Run: headless pygame with SDL's dummy video driver; simulated clock (each Clock.tick advances the game by its frame time, no real sleeping); random seed 0; keys injected as events and as key.get_pressed() state; mouse plan: one left click at the window centre at the start of phase 2, then a move to the lower-right quarter at the start of phase 3.
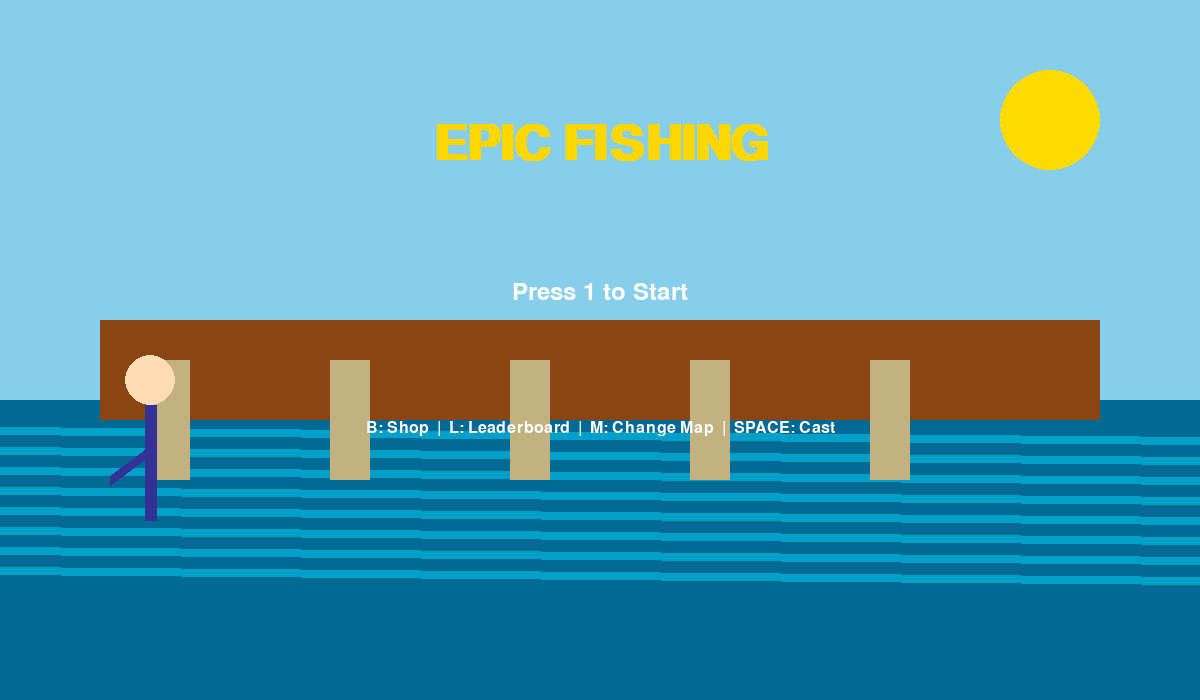
Frame 1 of 4 · flips 1–60 · no input
Frame 2 of 4 · flips 61–180 · clicked the window centre · tapped SPACE, RETURN · held RIGHT (→), D · screen unchanged from frame 1, image omitted
Frame 3 of 4 · flips 181–300 · moved the mouse to the lower-right quarter · held DOWN (↓), S · screen unchanged from frame 2, image omitted
Frame 4 of 4 · flips 301–420 · held LEFT (←), A, UP (↑), W · screen unchanged from frame 3, image omitted

The pygame program that drew these frames:

import pygame
import random
import sys
from datetime import datetime

# Initialize Pygame
pygame.init()

# Constants
WIDTH, HEIGHT = 1200, 700
FPS = 60
screen = pygame.display.set_mode((WIDTH, HEIGHT))
pygame.display.set_caption("Epic Fishing Adventure")
clock = pygame.time.Clock()
font = pygame.font.SysFont("Arial", 36)
small_font = pygame.font.SysFont("Arial", 24)
title_font = pygame.font.SysFont("Arial", 72, bold=True)

# Colors
SKY_BLUE = (135, 206, 235)
WATER_BLUE = (0, 105, 148)
DEEP_BLUE = (0, 50, 100)
SAND = (194, 178, 128)
WHITE = (255, 255, 255)
BLACK = (0, 0, 0)
GOLD = (255, 215, 0)
GREEN = (0, 255, 0)
RED = (255, 0, 0)

# Player stats
class Player:
    def __init__(self):
        self.money = 500
        self.rod_level = 1
        self.reel_level = 1
        self.line_level = 1
        self.best_catch = 0
        self.catches = []

    def get_rod_power(self):
        return 10 + self.rod_level * 8

    def get_reel_speed(self):
        return 2 + self.reel_level * 1.5

    def get_line_strength(self):
        return 15 + self.line_level * 12

player = Player()

# Fish data
fish_types = [
    {"name": "Bluegill", "rarity": "Common", "min_weight": 0.5, "max_weight": 2, "value": 20, "color": (100, 180, 100)},
    {"name": "Bass", "rarity": "Common", "min_weight": 2, "max_weight": 8, "value": 50, "color": (50, 100, 200)},
    {"name": "Trout", "rarity": "Uncommon", "min_weight": 3, "max_weight": 12, "value": 80, "color": (180, 200, 220)},
    {"name": "Salmon", "rarity": "Uncommon", "min_weight": 8, "max_weight": 25, "value": 150, "color": (220, 100, 50)},
    {"name": "Tuna", "rarity": "Rare", "min_weight": 20, "max_weight": 60, "value": 400, "color": (0, 120, 200)},
    {"name": "Marlin", "rarity": "Epic", "min_weight": 50, "max_weight": 150, "value": 1200, "color": (100, 50, 200)},
    {"name": "Shark", "rarity": "Legendary", "min_weight": 100, "max_weight": 400, "value": 5000, "color": (80, 80, 80)}
]

# Maps
maps = ["Pier", "Boat", "Ocean"]
current_map = 0

# Game states
MENU = "menu"
PLAYING = "playing"
FISHING = "fishing"
CATCH = "catch"
SHOP = "shop"
LEADERBOARD = "leaderboard"
game_state = MENU

# Fishing variables
line_length = 0
fish_on_line = None
fight_progress = 0
reeling = False
bite_timer = 0

# Animation
catch_animation_time = 0
caught_fish = None

def draw_background():
    pygame.draw.rect(screen, SKY_BLUE, (0, 0, WIDTH, HEIGHT//2 + 50))
    pygame.draw.circle(screen, (255, 220, 0), (WIDTH - 150, 120), 50)
    
    water_y = HEIGHT//2 + 50
    pygame.draw.rect(screen, WATER_BLUE, (0, water_y, WIDTH, HEIGHT - water_y))
    
    for i in range(8):
        wave_y = water_y + 30 + i*20
        pygame.draw.line(screen, (0, 160, 200), (0, wave_y), (WIDTH, wave_y + 10), 8)
    
    if maps[current_map] == "Pier":
        pygame.draw.rect(screen, (139, 69, 19), (100, water_y - 80, WIDTH - 200, 100))
        for i in range(5):
            pygame.draw.rect(screen, SAND, (150 + i*180, water_y - 40, 40, 120))
    elif maps[current_map] == "Boat":
        pygame.draw.polygon(screen, (200, 100, 50), [(300, water_y-60), (900, water_y-60), (850, water_y+30), (350, water_y+30)])
        pygame.draw.rect(screen, (100, 50, 30), (500, water_y-120, 150, 80))
    else:
        pygame.draw.rect(screen, DEEP_BLUE, (0, water_y-100, WIDTH, 120))

def draw_player():
    player_x = 150
    pygame.draw.circle(screen, (255, 220, 180), (player_x, 380), 25)
    pygame.draw.line(screen, (50, 50, 150), (player_x, 405), (player_x, 520), 12)
    pygame.draw.line(screen, (50, 50, 150), (player_x, 450), (player_x-40, 480), 10)

def get_random_fish():
    weights = [0.4, 0.3, 0.15, 0.08, 0.04, 0.02, 0.01]
    return random.choices(fish_types, weights=weights)[0]

def start_fishing():
    global line_length, fish_on_line, bite_timer
    line_length = 0
    fish_on_line = None
    bite_timer = random.randint(60, 240)

def update_fishing():
    global line_length, fish_on_line, bite_timer, fight_progress, reeling
    
    if fish_on_line is None:
        line_length = min(line_length + 8, 550)
        bite_timer -= 1
        if bite_timer <= 0:
            fish_on_line = get_random_fish()
            fight_progress = 30 + random.randint(20, 80)
    
    if fish_on_line and reeling:
        reel_speed = player.get_reel_speed()
        fight_progress -= reel_speed
        line_length = max(0, line_length - reel_speed * 2)
        
        if fight_progress <= 0:
            return True
        elif random.random() < 0.015:
            if random.random() * 100 > player.get_line_strength():
                fish_on_line = None
                return False
    return False

def draw_fishing_line():
    start_x = 170
    start_y = 420
    end_x = start_x + 120 + line_length * 0.7
    end_y = 520 + line_length * 0.4
    pygame.draw.line(screen, (200, 200, 220), (start_x, start_y), (end_x, end_y), 4)
    
    if fish_on_line:
        fish_x = end_x - 20
        fish_y = end_y + 20
        pygame.draw.ellipse(screen, fish_on_line["color"], (fish_x, fish_y, 60, 25))
        pygame.draw.circle(screen, WHITE, (fish_x + 45, fish_y + 12), 5)

def show_catch_screen():
    global catch_animation_time, caught_fish
    screen.fill((0, 0, 0))
    overlay = pygame.Surface((WIDTH, HEIGHT))
    overlay.set_alpha(180)
    overlay.fill((20, 40, 80))
    screen.blit(overlay, (0, 0))
    
    anim_progress = min(1.0, catch_animation_time / 90)
    fish_size = int(80 + 40 * anim_progress)
    fish_x = WIDTH//2 - fish_size//2 + int(50 * (anim_progress - 0.5))
    fish_y = HEIGHT//2 - 80 + int(30 * pygame.math.sin(catch_animation_time / 8))
    
    pygame.draw.ellipse(screen, caught_fish["color"], (fish_x, fish_y, fish_size, fish_size//2.5))
    pygame.draw.polygon(screen, caught_fish["color"], [
        (fish_x + fish_size, fish_y + fish_size//5),
        (fish_x + fish_size + 40, fish_y + fish_size//2.5),
        (fish_x + fish_size, fish_y + fish_size//1.3)
    ])
    
    title = title_font.render("FISH CAUGHT!", True, GOLD)
    screen.blit(title, (WIDTH//2 - title.get_width()//2, 80))
    
    name_text = font.render(f"{caught_fish['name']} - {caught_fish['rarity']}", True, WHITE)
    screen.blit(name_text, (WIDTH//2 - name_text.get_width()//2, 220))
    
    weight = random.uniform(caught_fish["min_weight"], caught_fish["max_weight"])
    weight_text = font.render(f"Weight: {weight:.1f} lbs", True, WHITE)
    screen.blit(weight_text, (WIDTH//2 - weight_text.get_width()//2, 270))
    
    money_earned = int(caught_fish["value"] * (weight / 10))
    money_text = font.render(f"Earned: ${money_earned}", True, GOLD)
    screen.blit(money_text, (WIDTH//2 - money_text.get_width()//2, 320))
    
    global player
    player.money += money_earned
    if weight > player.best_catch:
        player.best_catch = weight
    player.catches.append((caught_fish["name"], weight, datetime.now().strftime("%m/%d %H:%M")))
    
    catch_animation_time += 1
    return catch_animation_time > 180

def draw_shop():
    screen.fill((20, 40, 60))
    title = title_font.render("FISHING SHOP", True, GOLD)
    screen.blit(title, (WIDTH//2 - title.get_width()//2, 40))
    
    items = [
        ("Rod", "Better casting & fighting", 150 * player.rod_level),
        ("Reel", "Faster reeling", 120 * player.reel_level),
        ("Line", "Stronger line", 90 * player.line_level)
    ]
    
    for i, (name, desc, base_cost) in enumerate(items):
        y = 180 + i * 110
        level = getattr(player, name.lower() + "_level")
        cost = base_cost * level
        can_buy = level < 5 and player.money >= cost
        
        pygame.draw.rect(screen, (40, 60, 90), (150, y, 900, 90))
        name_txt = font.render(f"{name} (Level {level + 1})", True, WHITE)
        screen.blit(name_txt, (200, y + 15))
        desc_txt = small_font.render(desc, True, WHITE)
        screen.blit(desc_txt, (200, y + 55))
        cost_txt = font.render(f"${cost}", True, GOLD if can_buy else RED)
        screen.blit(cost_txt, (780, y + 25))
        
        if can_buy:
            buy_txt = small_font.render("Click to BUY", True, GREEN)
            screen.blit(buy_txt, (780, y + 65))

def handle_shop_click(pos):
    x, y = pos
    for i in range(3):
        item_y = 180 + i * 110
        if item_y < y < item_y + 90:
            name = ["rod", "reel", "line"][i]
            level = getattr(player, name + "_level")
            cost = [150, 120, 90][i] * level
            if level < 5 and player.money >= cost:
                player.money -= cost
                setattr(player, name + "_level", level + 1)
                return True
    return False

def draw_leaderboard():
    screen.fill((10, 30, 50))
    title = title_font.render("BIGGEST CATCHES", True, GOLD)
    screen.blit(title, (WIDTH//2 - title.get_width()//2, 40))
    
    sorted_catches = sorted(player.catches, key=lambda x: x[1], reverse=True)[:10]
    
    for i, (name, weight, date) in enumerate(sorted_catches):
        y = 160 + i * 55
        text = font.render(f"{i+1}. {name} — {weight:.1f} lbs   ({date})", True, WHITE)
        screen.blit(text, (150, y))
    
    if not sorted_catches:
        empty = font.render("No catches yet. Go fishing!", True, WHITE)
        screen.blit(empty, (WIDTH//2 - empty.get_width()//2, 300))

# Main loop
running = True
while running:
    for event in pygame.event.get():
        if event.type == pygame.QUIT:
            running = False
        if event.type == pygame.KEYDOWN:
            if event.key == pygame.K_ESCAPE:
                if game_state in [PLAYING, FISHING, CATCH]:
                    game_state = PLAYING
                else:
                    running = False
            elif event.key == pygame.K_1 and game_state == MENU:
                game_state = PLAYING
            elif event.key == pygame.K_b and game_state == PLAYING:
                game_state = SHOP
            elif event.key == pygame.K_l and game_state == PLAYING:
                game_state = LEADERBOARD
            elif event.key == pygame.K_m and game_state == PLAYING:
                current_map = (current_map + 1) % 3
            elif event.key == pygame.K_SPACE:
                if game_state == PLAYING:
                    start_fishing()
                    game_state = FISHING
                elif game_state == FISHING and fish_on_line:
                    reeling = True
        if event.type == pygame.MOUSEBUTTONDOWN:
            if game_state == SHOP:
                handle_shop_click(event.pos)
            elif game_state == PLAYING:
                start_fishing()
                game_state = FISHING
            elif game_state == FISHING and fish_on_line:
                reeling = True
            elif game_state == CATCH:
                game_state = PLAYING
                catch_animation_time = 0
                caught_fish = None

    screen.fill(BLACK)
    
    if game_state == MENU:
        draw_background()
        draw_player()
        title = title_font.render("EPIC FISHING", True, GOLD)
        screen.blit(title, (WIDTH//2 - title.get_width()//2, 120))
        subtitle = font.render("Press 1 to Start", True, WHITE)
        screen.blit(subtitle, (WIDTH//2 - subtitle.get_width()//2, 280))
        controls = small_font.render("B: Shop  |  L: Leaderboard  |  M: Change Map  |  SPACE: Cast", True, WHITE)
        screen.blit(controls, (WIDTH//2 - controls.get_width()//2, 420))
    
    elif game_state == PLAYING:
        draw_background()
        draw_player()
        money_text = font.render(f"Money: ${player.money}", True, GOLD)
        screen.blit(money_text, (20, 20))
        map_text = font.render(f"Location: {maps[current_map]}", True, WHITE)
        screen.blit(map_text, (20, 70))
        best_text = font.render(f"Best: {player.best_catch:.1f} lbs", True, WHITE)
        screen.blit(best_text, (WIDTH - 280, 20))
        instr = small_font.render("Click or SPACE to Cast", True, WHITE)
        screen.blit(instr, (WIDTH//2 - 120, HEIGHT - 50))
    
    elif game_state == FISHING:
        draw_background()
        draw_player()
        draw_fishing_line()
        money_text = font.render(f"Money: ${player.money}", True, GOLD)
        screen.blit(money_text, (20, 20))
        
        if fish_on_line:
            fight_text = font.render("FISH ON! Hold SPACE / Click to Reel!", True, RED)
            screen.blit(fight_text, (WIDTH//2 - fight_text.get_width()//2, 80))
            bar_width = 400
            progress = max(0, fight_progress / 150 * bar_width)
            pygame.draw.rect(screen, RED, (WIDTH//2 - bar_width//2, 140, bar_width, 30))
            pygame.draw.rect(screen, GREEN, (WIDTH//2 - bar_width//2, 140, progress, 30))
        else:
            instr = font.render("Line cast... Waiting for bite...", True, WHITE)
            screen.blit(instr, (WIDTH//2 - instr.get_width()//2, 100))
        
        caught = update_fishing()
        if caught and fish_on_line:
            caught_fish = fish_on_line
            game_state = CATCH
            catch_animation_time = 0
            fish_on_line = None
            reeling = False
        elif caught is False and fish_on_line is None:
            game_state = PLAYING
            fish_on_line = None
            reeling = False
    
    elif game_state == CATCH:
        if show_catch_screen():
            game_state = PLAYING
            catch_animation_time = 0
            caught_fish = None
    
    elif game_state == SHOP:
        draw_shop()
        money_text = font.render(f"Money: ${player.money}", True, GOLD)
        screen.blit(money_text, (WIDTH//2 - 100, 120))
    
    elif game_state == LEADERBOARD:
        draw_leaderboard()
    
    pygame.display.flip()
    clock.tick(FPS)

pygame.quit()
sys.exit()
